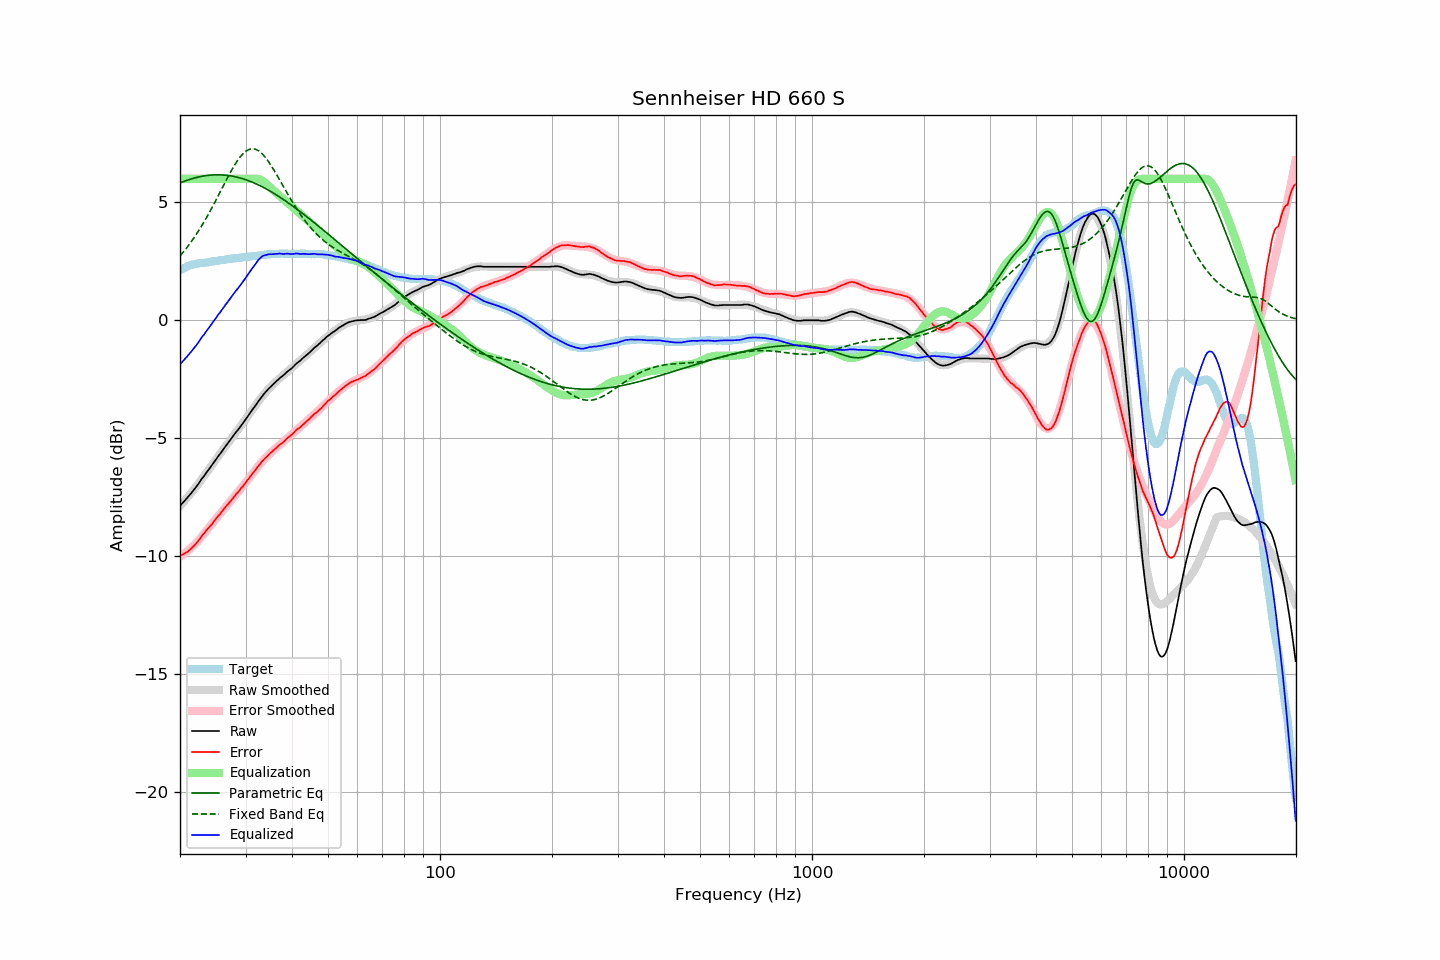

The file beside this chart, header and first rows:
frequency, raw, error, smoothed, error_smoothed, equalization, parametric_eq, fixed_band_eq, equalized_raw, equalized_smoothed, target
20.00, -7.86, -9.98, -7.87, -10.02, 6.00, 5.82, 2.73, -1.86, -1.87, 2.12
20.20, -7.79, -9.95, -7.80, -9.97, 6.00, 5.85, 2.81, -1.79, -1.80, 2.16
20.40, -7.72, -9.92, -7.72, -9.92, 6.00, 5.88, 2.89, -1.72, -1.72, 2.20
20.61, -7.64, -9.87, -7.64, -9.87, 6.00, 5.90, 2.98, -1.64, -1.64, 2.23
20.81, -7.57, -9.84, -7.56, -9.82, 6.00, 5.93, 3.06, -1.57, -1.56, 2.27
21.02, -7.49, -9.80, -7.48, -9.77, 6.00, 5.95, 3.15, -1.49, -1.48, 2.31
21.23, -7.41, -9.74, -7.40, -9.71, 6.00, 5.97, 3.24, -1.41, -1.40, 2.33
21.44, -7.33, -9.68, -7.32, -9.65, 6.00, 6.00, 3.33, -1.33, -1.32, 2.35
21.66, -7.24, -9.61, -7.23, -9.58, 6.00, 6.02, 3.43, -1.24, -1.23, 2.37
21.87, -7.16, -9.54, -7.15, -9.52, 6.00, 6.03, 3.53, -1.16, -1.15, 2.38
22.09, -7.07, -9.47, -7.06, -9.45, 6.00, 6.05, 3.63, -1.07, -1.06, 2.40
22.31, -6.98, -9.39, -6.97, -9.38, 6.00, 6.07, 3.73, -0.98, -0.97, 2.41
22.54, -6.88, -9.30, -6.88, -9.30, 6.00, 6.08, 3.84, -0.88, -0.88, 2.42
22.76, -6.77, -9.20, -6.79, -9.21, 6.00, 6.10, 3.95, -0.77, -0.79, 2.43
22.99, -6.68, -9.11, -6.69, -9.13, 6.00, 6.11, 4.06, -0.68, -0.69, 2.43
23.22, -6.60, -9.04, -6.60, -9.04, 6.00, 6.12, 4.18, -0.60, -0.60, 2.44
23.45, -6.50, -8.94, -6.50, -8.96, 6.00, 6.13, 4.29, -0.50, -0.50, 2.45
23.69, -6.40, -8.86, -6.41, -8.87, 6.00, 6.14, 4.41, -0.40, -0.41, 2.45
23.92, -6.32, -8.78, -6.31, -8.79, 6.00, 6.15, 4.54, -0.32, -0.31, 2.46
24.16, -6.22, -8.70, -6.22, -8.70, 6.00, 6.16, 4.66, -0.22, -0.22, 2.48
24.40, -6.13, -8.63, -6.12, -8.62, 6.00, 6.16, 4.79, -0.13, -0.12, 2.50
24.65, -6.03, -8.53, -6.03, -8.53, 6.00, 6.17, 4.92, -0.03, -0.03, 2.50
24.89, -5.94, -8.45, -5.94, -8.45, 6.00, 6.17, 5.05, 0.06, 0.06, 2.51
25.14, -5.84, -8.36, -5.84, -8.36, 6.00, 6.17, 5.18, 0.16, 0.16, 2.52
25.39, -5.74, -8.27, -5.75, -8.28, 6.00, 6.17, 5.31, 0.26, 0.25, 2.53
25.65, -5.66, -8.21, -5.65, -8.20, 6.00, 6.17, 5.44, 0.34, 0.35, 2.55
25.91, -5.56, -8.11, -5.56, -8.11, 6.00, 6.17, 5.58, 0.44, 0.44, 2.55
26.16, -5.47, -8.03, -5.47, -8.03, 6.00, 6.16, 5.71, 0.53, 0.53, 2.56
26.43, -5.37, -7.94, -5.37, -7.95, 6.00, 6.16, 5.84, 0.63, 0.63, 2.57
26.69, -5.28, -7.86, -5.28, -7.87, 6.00, 6.15, 5.97, 0.72, 0.72, 2.58
26.96, -5.19, -7.79, -5.19, -7.78, 6.00, 6.14, 6.10, 0.81, 0.81, 2.60
27.23, -5.09, -7.70, -5.10, -7.70, 6.00, 6.13, 6.23, 0.91, 0.90, 2.61
27.50, -5.01, -7.63, -5.01, -7.62, 6.00, 6.12, 6.35, 0.99, 0.99, 2.62
27.77, -4.92, -7.53, -4.92, -7.54, 6.00, 6.11, 6.47, 1.08, 1.08, 2.62
28.05, -4.82, -7.45, -4.83, -7.46, 6.00, 6.09, 6.59, 1.18, 1.17, 2.64
28.33, -4.73, -7.36, -4.74, -7.37, 6.00, 6.08, 6.69, 1.27, 1.26, 2.63
28.62, -4.65, -7.29, -4.64, -7.29, 6.00, 6.06, 6.79, 1.35, 1.36, 2.64
28.90, -4.56, -7.21, -4.55, -7.21, 6.00, 6.04, 6.89, 1.44, 1.45, 2.65
29.19, -4.46, -7.11, -4.46, -7.12, 6.00, 6.02, 6.97, 1.54, 1.54, 2.65
29.48, -4.37, -7.05, -4.37, -7.04, 6.00, 6.00, 7.05, 1.63, 1.63, 2.68
29.78, -4.28, -6.96, -4.27, -6.95, 6.00, 5.98, 7.12, 1.72, 1.73, 2.68
30.08, -4.18, -6.87, -4.18, -6.86, 6.00, 5.96, 7.17, 1.82, 1.82, 2.69
30.38, -4.08, -6.77, -4.08, -6.77, 6.00, 5.94, 7.21, 1.92, 1.92, 2.69
30.68, -3.99, -6.70, -3.99, -6.69, 6.00, 5.91, 7.25, 2.01, 2.01, 2.71
30.99, -3.89, -6.60, -3.89, -6.60, 6.00, 5.88, 7.27, 2.11, 2.11, 2.71
31.30, -3.79, -6.51, -3.79, -6.51, 6.00, 5.86, 7.27, 2.21, 2.21, 2.71
31.61, -3.70, -6.42, -3.70, -6.42, 6.00, 5.83, 7.27, 2.30, 2.30, 2.72
31.93, -3.61, -6.34, -3.60, -6.33, 6.00, 5.80, 7.25, 2.39, 2.40, 2.73
32.24, -3.51, -6.24, -3.51, -6.25, 6.00, 5.77, 7.22, 2.49, 2.49, 2.73
32.57, -3.41, -6.16, -3.41, -6.16, 5.99, 5.73, 7.18, 2.58, 2.58, 2.75
32.89, -3.32, -6.08, -3.32, -6.08, 5.97, 5.70, 7.13, 2.65, 2.64, 2.76
33.22, -3.22, -5.99, -3.24, -6.00, 5.93, 5.67, 7.07, 2.71, 2.69, 2.77
33.55, -3.14, -5.91, -3.15, -5.93, 5.88, 5.63, 7.00, 2.74, 2.73, 2.77
33.89, -3.06, -5.84, -3.07, -5.85, 5.83, 5.59, 6.92, 2.77, 2.76, 2.78
34.23, -2.99, -5.78, -2.99, -5.78, 5.77, 5.56, 6.83, 2.78, 2.78, 2.79
34.57, -2.91, -5.71, -2.92, -5.71, 5.71, 5.52, 6.74, 2.80, 2.79, 2.80
34.92, -2.84, -5.64, -2.84, -5.65, 5.65, 5.48, 6.63, 2.80, 2.80, 2.80
35.27, -2.78, -5.59, -2.77, -5.58, 5.58, 5.44, 6.53, 2.80, 2.81, 2.81
35.62, -2.71, -5.52, -2.71, -5.52, 5.52, 5.40, 6.42, 2.81, 2.81, 2.81
35.97, -2.65, -5.46, -2.64, -5.46, 5.46, 5.36, 6.30, 2.81, 2.82, 2.81
... 635 more rows
